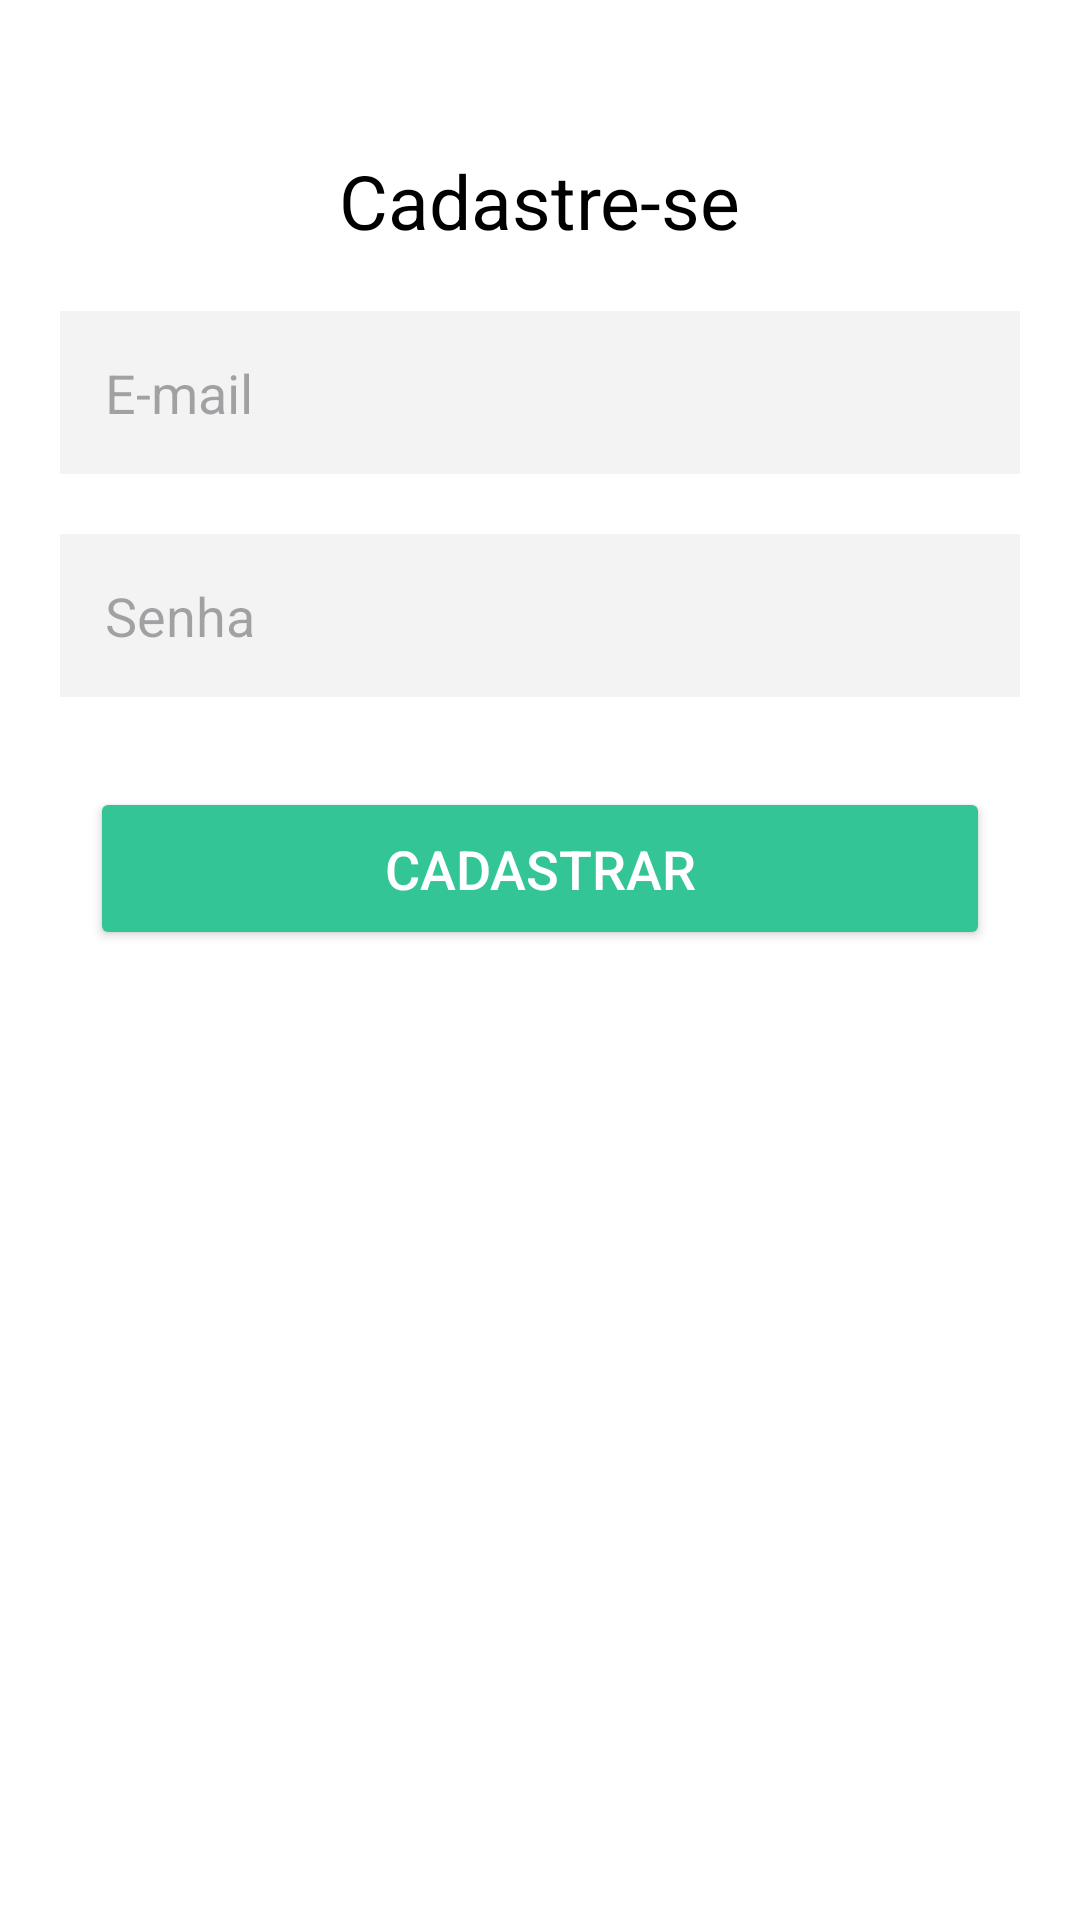

Reconstruct the res/layout file that produces this screen, plus the resources it refers to.
<!-- AndroidManifest.xml: application theme Theme.example -->
<!-- res/layout/activity_form_cadastro.xml -->
<?xml version="1.0" encoding="utf-8"?>
<LinearLayout
    xmlns:android="http://schemas.android.com/apk/res/android"
    xmlns:app="http://schemas.android.com/apk/res-auto"
    xmlns:tools="http://schemas.android.com/tools"
    android:layout_width="match_parent"
    android:layout_height="match_parent"
    android:orientation="vertical"
    android:background="@color/white"
    tools:context=".view.formcadastro.FormCadastro">




    <TextView
        android:layout_width="wrap_content"
        android:layout_height="wrap_content"
        android:text="@string/titulo_form_cadastro"
        android:textSize="25sp"
        android:textColor="@color/black"
        android:layout_gravity="center"
        android:layout_marginTop="50dp"
        />


    <EditText
        android:id="@+id/edit_email"
        android:layout_width="match_parent"
        android:layout_height="wrap_content"
        android:hint="@string/hint_email"
        android:background="@color/gray_background"
        android:padding="15dp"
        android:maxLines="1"
        android:inputType="textEmailAddress"
        android:layout_marginStart="20dp"
        android:layout_marginTop="20dp"
        android:layout_marginEnd="20dp" />

    <EditText
        android:id="@+id/edit_senha"
        android:layout_width="match_parent"
        android:layout_height="wrap_content"
        android:hint="@string/hint_senha"
        android:background="@color/gray_background"
        android:padding="15dp"
        android:maxLines="1"
        android:inputType="numberPassword"
        android:layout_marginStart="20dp"
        android:layout_marginEnd="20dp"
        android:layout_marginTop="20dp"/>

    <Button
        android:id="@+id/bt_cadastrar"
        android:layout_width="match_parent"
        android:layout_height="wrap_content"
        android:text="@string/text_button_cadastrar"
        android:textSize="18sp"
        android:textColor="@color/white"
        android:textAllCaps="true"
        android:padding="15dp"
        android:backgroundTint="@color/login_bt"
        android:layout_margin="30dp" />


</LinearLayout>
<!-- resources referenced by this layout -->
<resources>
  <color name="black">#FF000000</color>
  <color name="gray_background">#F3F3F4</color>
  <color name="login_bt">#34C596</color>
  <color name="white">#FFFFFFFF</color>
  <string name="hint_email">E-mail</string>
  <string name="hint_senha">Senha</string>
  <string name="text_button_cadastrar">Cadastrar</string>
  <string name="titulo_form_cadastro">Cadastre-se</string>
  <style name="Theme.example" parent="Base.Theme.example" />
  <style name="Base.Theme.example" parent="Theme.Material3.DayNight.NoActionBar">
          
          
      </style>
</resources>
